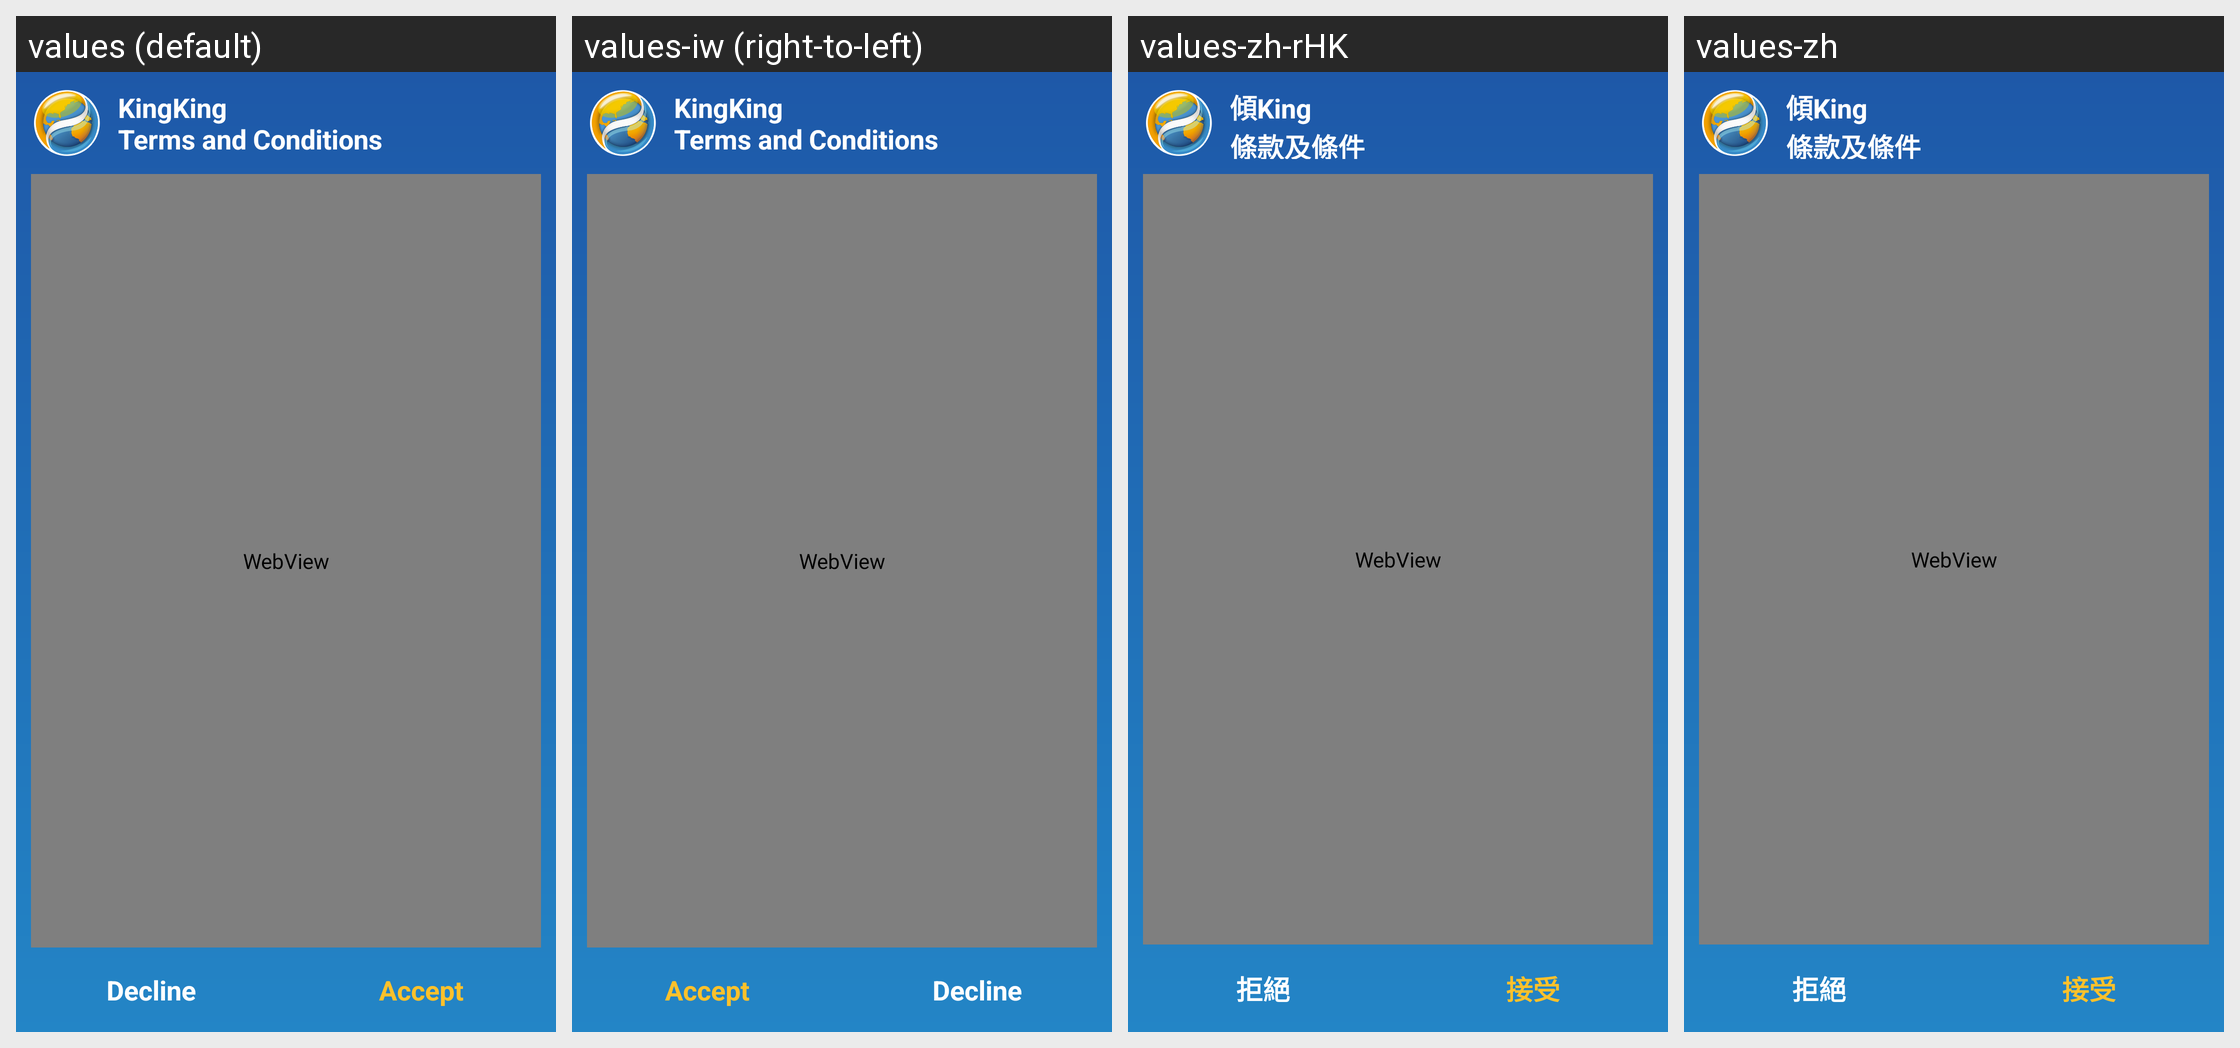

Strings drawn on this Android screen and how each of the app's shown locales translates them:
Android screen res/layout/t_and_c.xml rendered under 4 locales, left to right: values (default), values-iw (right-to-left), values-zh-rHK, values-zh. Device: Nexus 5 (rendered at 1080×1920; each locale shown at half size, 540×960, under a caption strip naming it); theme android:Theme.NoTitleBar.
Other locales in the repository, not shown: values-af, values-ar, values-bn, values-cs, values-da, values-de, values-el, values-es, values-fi, values-fr, values-gu, values-hi, values-hr, values-hu, values-in, values-it, values-ja, values-kn, values-ko, values-ml, values-mr, values-ms, values-nb, values-nl, values-pa, values-pl, values-pt, values-pt-rPT, values-ru, values-sk, values-sv, values-ta, values-te, values-th, values-tl, values-tr, values-vi, values-zh-rCN, values-zh-rTW.
Strings drawn on this screen, with the default value and each locale's value (text and hints the layout hard-codes, and strings that could not be matched under every locale, appear in the picture but are not listed):

terms_n_conditions_title
  values: KingKing 
      Terms and Conditions
  values-iw: KingKing 
      Terms and Conditions  [not translated; the default value is used]
  values-zh-rHK: 傾King 
      條款及條件
  values-zh: 傾King 
      條款及條件

button_decline
  values: Decline
  values-iw: Decline  [not translated; the default value is used]
  values-zh-rHK: 拒絕
  values-zh: 拒絕

button_accept
  values: Accept
  values-iw: Accept  [not translated; the default value is used]
  values-zh-rHK: 接受
  values-zh: 接受
